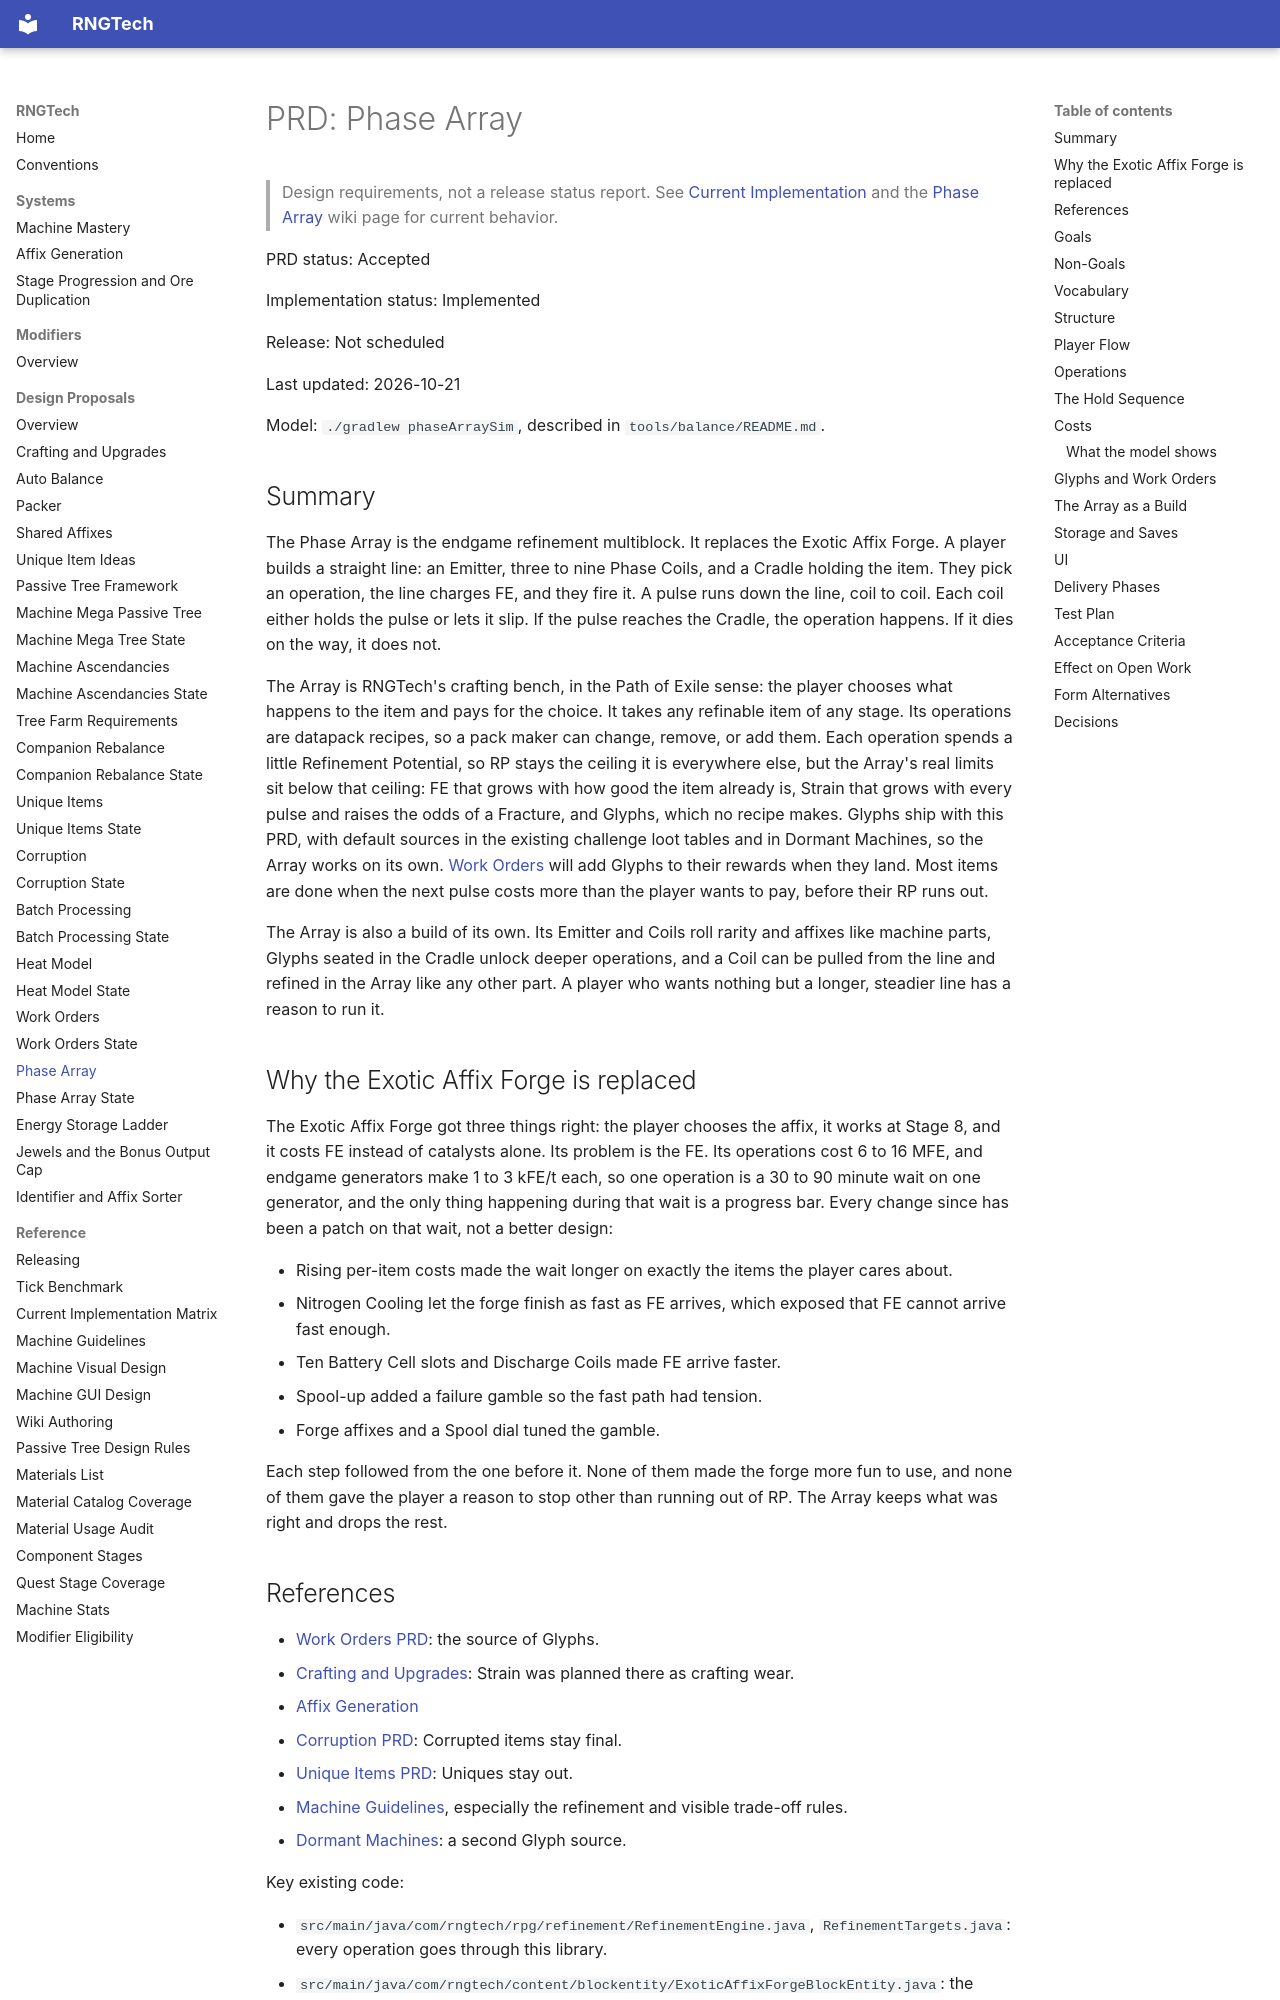

repository: C-Pettersson/rngtech · page: prds/phase-array/index.html · generator: mkdocs

# PRD: Phase Array

> Design requirements, not a release status report. See [Current Implementation](../reference/current-implementation.md) and the [Phase Array](https://c-pettersson.github.io/rngtech/phase-array/) wiki page for current behavior.

PRD status: Accepted

Implementation status: Implemented

Release: Not scheduled

Last updated: 2026-10-21

Model: `./gradlew phaseArraySim`, described in `tools/balance/README.md`.

## Summary

The Phase Array is the endgame refinement multiblock. It replaces the Exotic Affix Forge. A player builds a straight line: an Emitter, three to nine Phase Coils, and a Cradle holding the item. They pick an operation, the line charges FE, and they fire it. A pulse runs down the line, coil to coil. Each coil either holds the pulse or lets it slip. If the pulse reaches the Cradle, the operation happens. If it dies on the way, it does not.

The Array is RNGTech's crafting bench, in the Path of Exile sense: the player chooses what happens to the item and pays for the choice. It takes any refinable item of any stage. Its operations are datapack recipes, so a pack maker can change, remove, or add them. Each operation spends a little Refinement Potential, so RP stays the ceiling it is everywhere else, but the Array's real limits sit below that ceiling: FE that grows with how good the item already is, Strain that grows with every pulse and raises the odds of a Fracture, and Glyphs, which no recipe makes. Glyphs ship with this PRD, with default sources in the existing challenge loot tables and in Dormant Machines, so the Array works on its own. [Work Orders](work-orders.md) will add Glyphs to their rewards when they land. Most items are done when the next pulse costs more than the player wants to pay, before their RP runs out.

The Array is also a build of its own. Its Emitter and Coils roll rarity and affixes like machine parts, Glyphs seated in the Cradle unlock deeper operations, and a Coil can be pulled from the line and refined in the Array like any other part. A player who wants nothing but a longer, steadier line has a reason to run it.

## Why the Exotic Affix Forge is replaced

The Exotic Affix Forge got three things right: the player chooses the affix, it works at Stage 8, and it costs FE instead of catalysts alone. Its problem is the FE. Its operations cost 6 to 16 MFE, and endgame generators make 1 to 3 kFE/t each, so one operation is a 30 to 90 minute wait on one generator, and the only thing happening during that wait is a progress bar. Every change since has been a patch on that wait, not a better design:

- Rising per-item costs made the wait longer on exactly the items the player cares about.
- Nitrogen Cooling let the forge finish as fast as FE arrives, which exposed that FE cannot arrive fast enough.
- Ten Battery Cell slots and Discharge Coils made FE arrive faster.
- Spool-up added a failure gamble so the fast path had tension.
- Forge affixes and a Spool dial tuned the gamble.

Each step followed from the one before it. None of them made the forge more fun to use, and none of them gave the player a reason to stop other than running out of RP. The Array keeps what was right and drops the rest.
